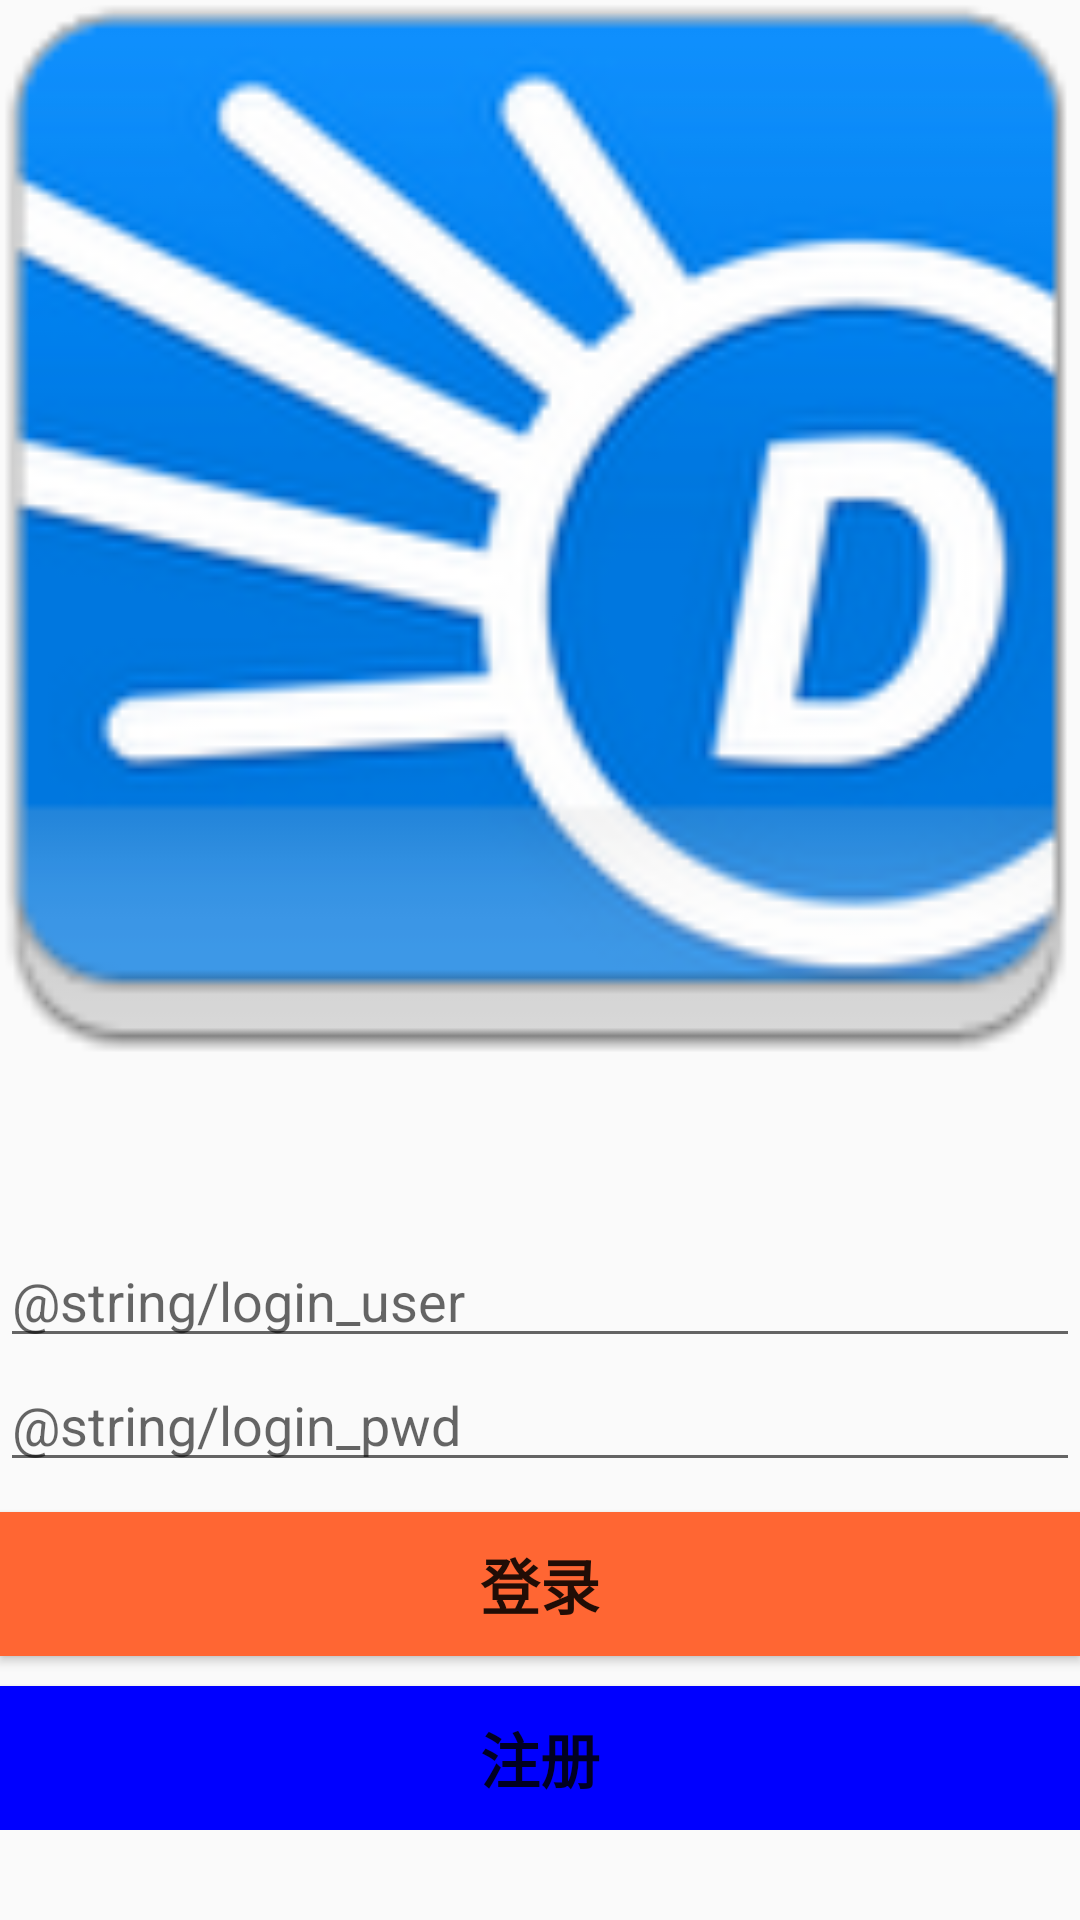

Android layout source for this screen:
<!-- AndroidManifest.xml: application theme AppTheme -->
<!-- res/layout/activity_main.xml -->
<?xml version="1.0" encoding="utf-8"?>
<RelativeLayout xmlns:android="http://schemas.android.com/apk/res/android"
    xmlns:app="http://schemas.android.com/apk/res-auto"
    xmlns:tools="http://schemas.android.com/tools"
    android:layout_width="match_parent"
    android:layout_height="wrap_content"
    android:orientation="vertical">


    <ImageView
        android:id="@+id/imageView"
        android:layout_width="match_parent"
        android:layout_height="355dp"
        android:layout_alignParentTop="true"
        android:layout_marginTop="0dp"
        android:scaleType="fitXY"
        android:src="@drawable/dict" />

    <LinearLayout
        android:layout_alignParentBottom="true"
        android:layout_width="match_parent"
        android:layout_height="wrap_content"
        android:orientation="vertical"
        android:layout_marginBottom="30dp">

        <EditText
            android:id="@+id/et_user"
            android:layout_width="match_parent"
            android:layout_height="wrap_content"
            android:gravity="left|top"
            android:hint="@string/login_user" />

        <EditText
            android:id="@+id/et_pwd"
            android:layout_width="match_parent"
            android:layout_height="wrap_content"
            android:gravity="left|top"
            android:hint="@string/login_pwd" />

        <Button
            android:id="@+id/btn_login"
            android:layout_width="match_parent"
            android:layout_height="wrap_content"
            android:layout_marginTop="10dp"
            android:background="#FF6633"
            android:gravity="center"
            android:text="登录"
            android:textAllCaps="true"
            android:textSize="20sp"
            android:textStyle="bold" />

        <Button
            android:id="@+id/btn_register"
            android:layout_width="match_parent"
            android:layout_height="wrap_content"
            android:layout_marginTop="10dp"
            android:background="#0000FF"
            android:gravity="center"
            android:text="注册"
            android:textAllCaps="true"
            android:textSize="20sp"
            android:textStyle="bold" />
    </LinearLayout>

</RelativeLayout>
<!-- resources referenced by this layout -->
<resources>
  <!-- drawable dict: png bitmap (drawable, 22237 bytes) -->
  <style name="AppTheme" parent="Theme.AppCompat.Light.DarkActionBar">
          
          <item name="colorPrimary">@color/colorPrimary</item>
          <item name="colorPrimaryDark">@color/colorPrimaryDark</item>
          <item name="colorAccent">@color/colorAccent</item>
  
          
          
          
          <item name="android:statusBarColor">@color/color_0176da</item>
  
      </style>
  <color name="colorPrimary">#3F51B5</color>
  <color name="colorPrimaryDark">#303f9f</color>
  <color name="colorAccent">#FF4081</color>
</resources>
